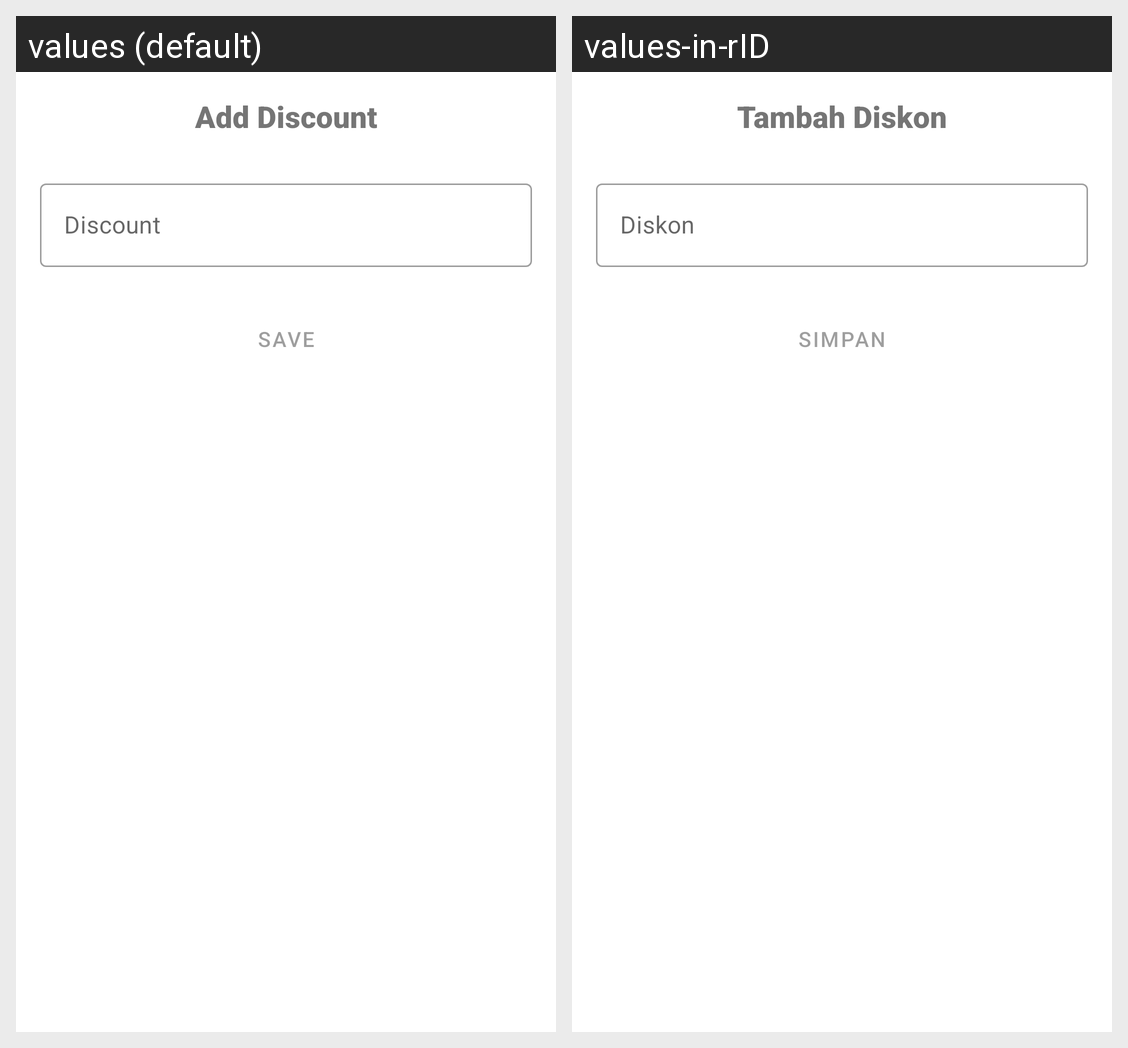

For this localized Android screen grid, give each drawn string resource with its value in every locale shown.
Android screen res/layout/fragment_add_discount.xml rendered under 2 locales, left to right: values (default), values-in-rID. Device: Nexus 5 (rendered at 1080×1920; each locale shown at half size, 540×960, under a caption strip naming it); theme Theme.FishMarket.
Strings drawn on this screen, with the default value and each locale's value (text and hints the layout hard-codes, and strings that could not be matched under every locale, appear in the picture but are not listed):

add_discount
  values: Add Discount
  values-in-rID: Tambah Diskon

btn_save
  values: Save
  values-in-rID: Simpan
